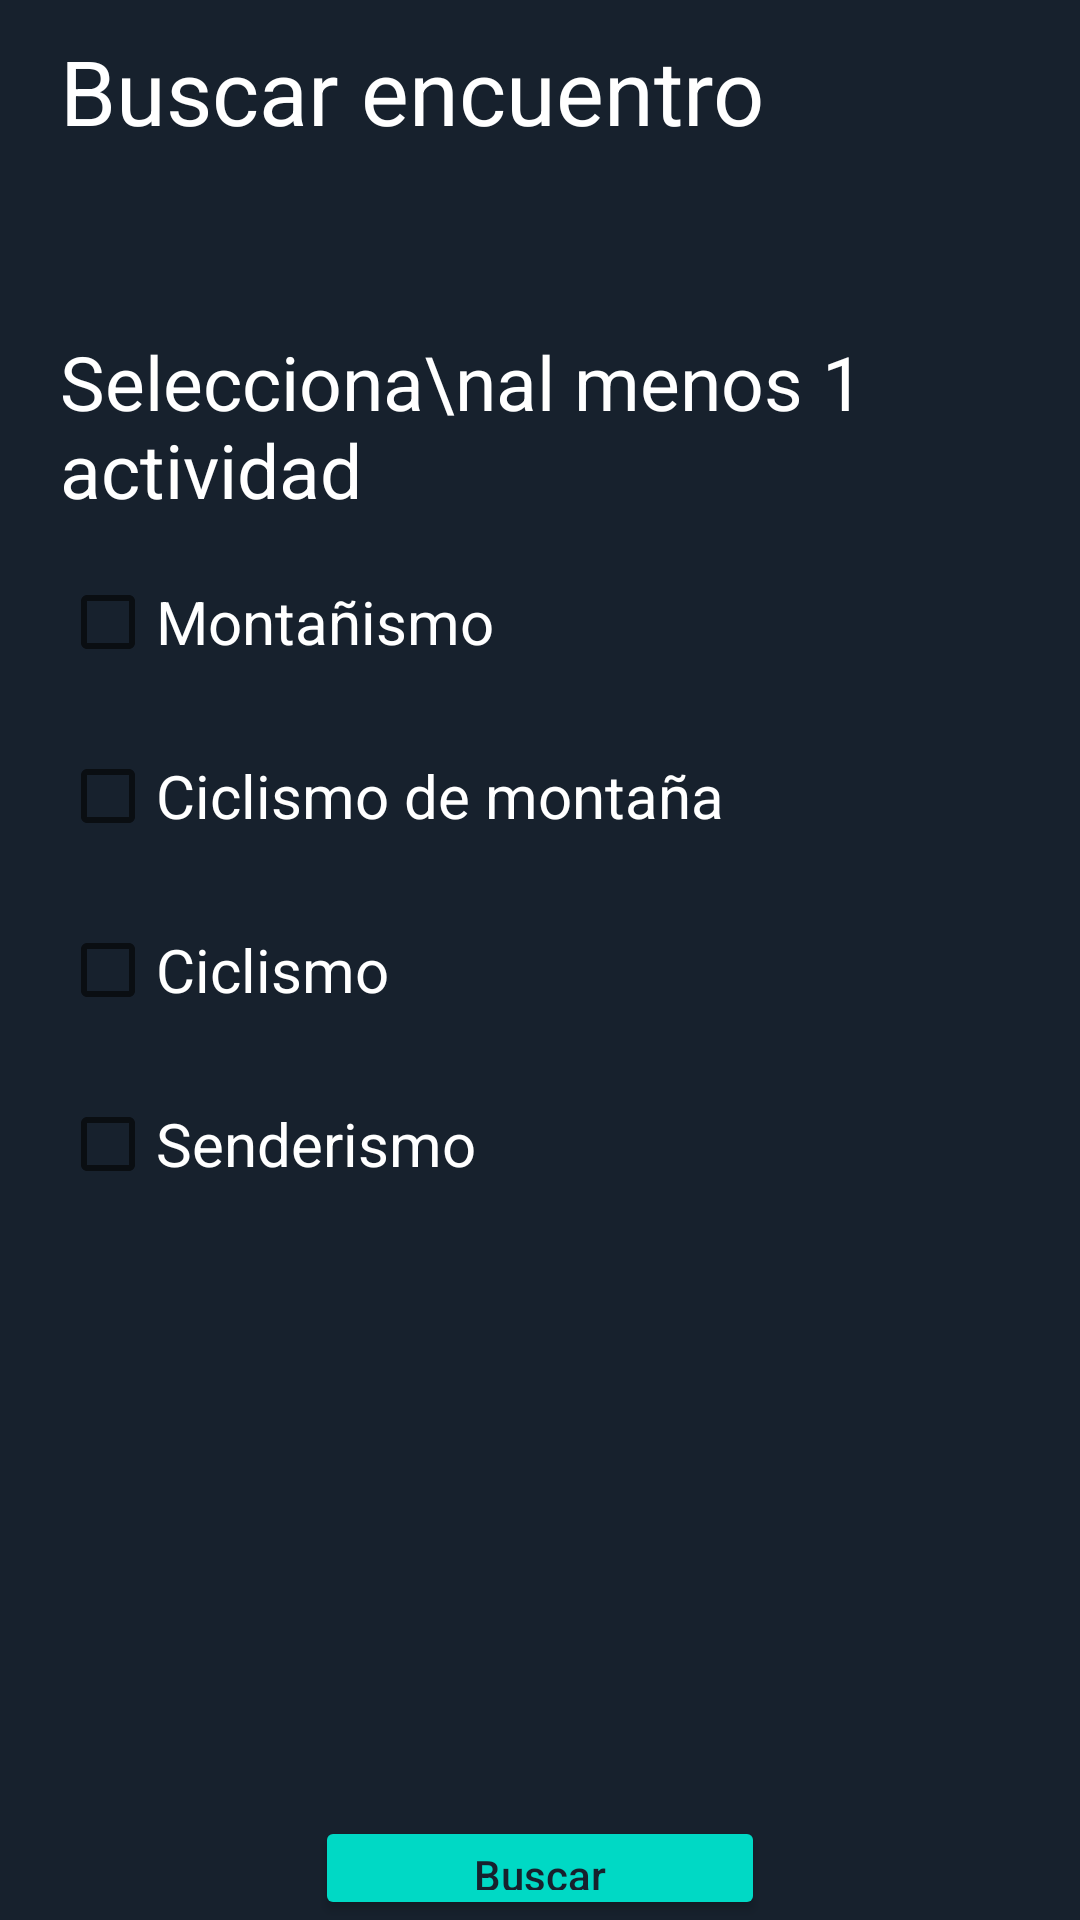

This screen was rendered from an Android layout file. Write that file and the resources it references.
<!-- AndroidManifest.xml: application theme Theme.SportsLink -->
<!-- res/layout/activity_buscar_encuentro.xml -->
<?xml version="1.0" encoding="utf-8"?>
<LinearLayout xmlns:android="http://schemas.android.com/apk/res/android"
  xmlns:tools="http://schemas.android.com/tools"
  android:layout_width="match_parent"
  android:layout_height="match_parent"
  android:background="@color/blackBackground"
  android:orientation="vertical"
  tools:context=".controlador.BuscarEncuentroActivity">

  <TextView
    android:layout_width="wrap_content"
    android:layout_height="wrap_content"
    android:layout_marginStart="20dp"
    android:layout_marginTop="10dp"
    android:text="Buscar encuentro"
    android:textColor="@color/white"
    android:textSize="30sp" />

  <TextView
    android:layout_width="wrap_content"
    android:layout_height="wrap_content"
    android:layout_marginStart="20dp"
    android:layout_marginTop="60dp"
    android:text="Selecciona\nal menos 1 actividad"
    android:textColor="@color/white"
    android:textSize="25sp" />

  <CheckBox
    android:layout_width="wrap_content"
    android:layout_height="wrap_content"
    android:layout_marginStart="20dp"
    android:layout_marginTop="10dp"
    android:text="Montañismo"
    android:textColor="@color/white"
    android:textSize="20sp" />

  <CheckBox
    android:layout_width="wrap_content"
    android:layout_height="wrap_content"
    android:layout_marginStart="20dp"
    android:layout_marginTop="10dp"
    android:text="Ciclismo de montaña"
    android:textColor="@color/white"
    android:textSize="20sp" />

  <CheckBox
    android:layout_width="wrap_content"
    android:layout_height="wrap_content"
    android:layout_marginStart="20dp"
    android:layout_marginTop="10dp"
    android:text="Ciclismo"
    android:textColor="@color/white"
    android:textSize="20sp" />

  <CheckBox
    android:layout_width="wrap_content"
    android:layout_height="wrap_content"
    android:layout_marginStart="20dp"
    android:layout_marginTop="10dp"
    android:text="Senderismo"
    android:textColor="@color/white"
    android:textSize="20sp" />

  <Button
    android:id="@+id/buscarEncuentroButton"
    android:layout_width="wrap_content"
    android:layout_height="wrap_content"
    android:layout_gravity="center"
    android:layout_marginTop="200dp"
    android:backgroundTint="@color/grayButtonBackground"
    android:minWidth="150dp"
    android:text="Buscar"
    android:textAllCaps="false"
    android:textColor="@color/blackBackground" />
</LinearLayout>
<!-- resources referenced by this layout -->
<resources>
  <color name="blackBackground">#17212d</color>
  <color name="grayButtonBackground">#00D9C5</color>
  <color name="white">#FFFFFFFF</color>
  <style name="Theme.SportsLink" parent="Theme.MaterialComponents.DayNight.DarkActionBar">
          
          <item name="colorPrimary">@color/blackBackground3</item>
          <item name="colorPrimaryVariant">@color/blackBackground</item>
          <item name="colorOnPrimary">@color/white</item>
          
          <item name="colorSecondary">@color/teal_200</item>
          <item name="colorSecondaryVariant">@color/teal_700</item>
          <item name="colorOnSecondary">@color/black</item>
          
          <item name="android:statusBarColor" tools:targetApi="l">?attr/colorPrimaryVariant</item>
          
      </style>
  <color name="blackBackground3">#243447</color>
  <color name="teal_200">#FF03DAC5</color>
  <color name="teal_700">#FF018786</color>
  <color name="black">#FF000000</color>
</resources>
